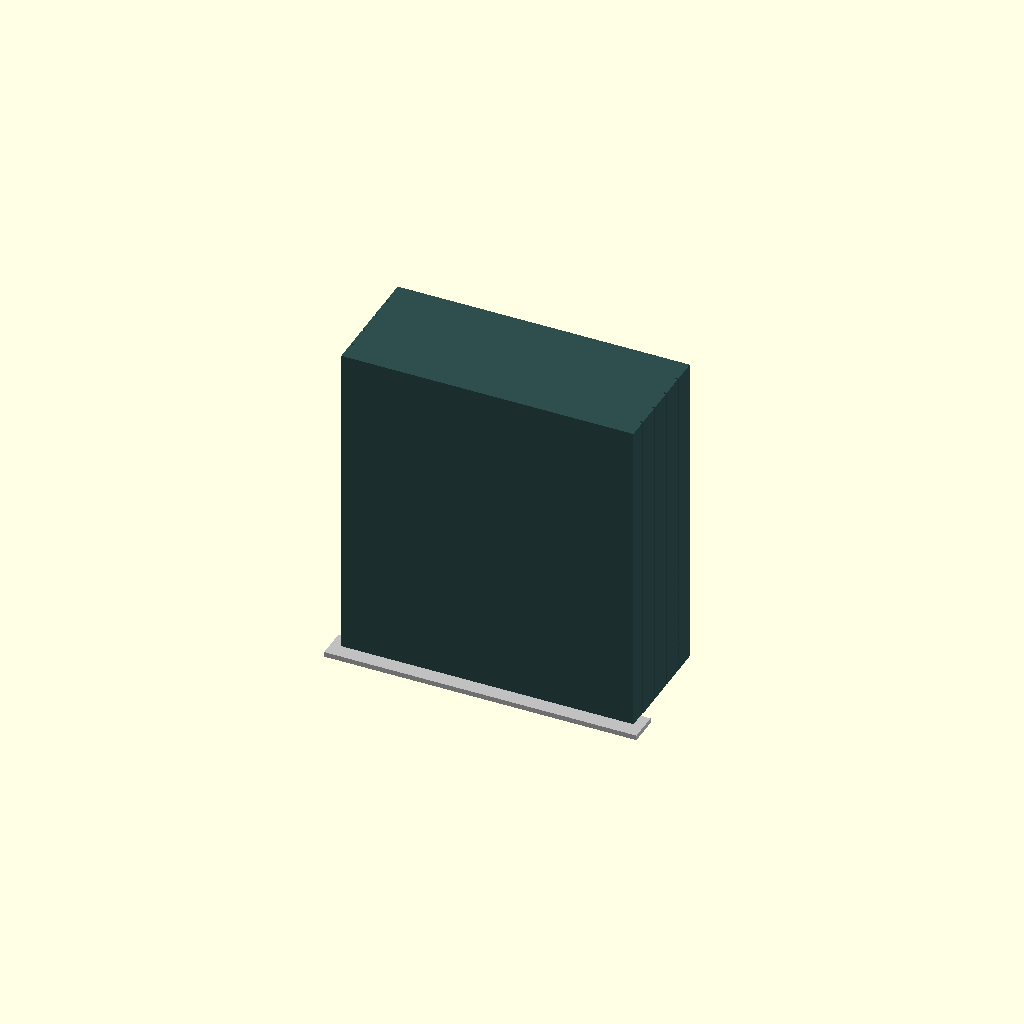
Cell 1: rendered with the file's own defaults.
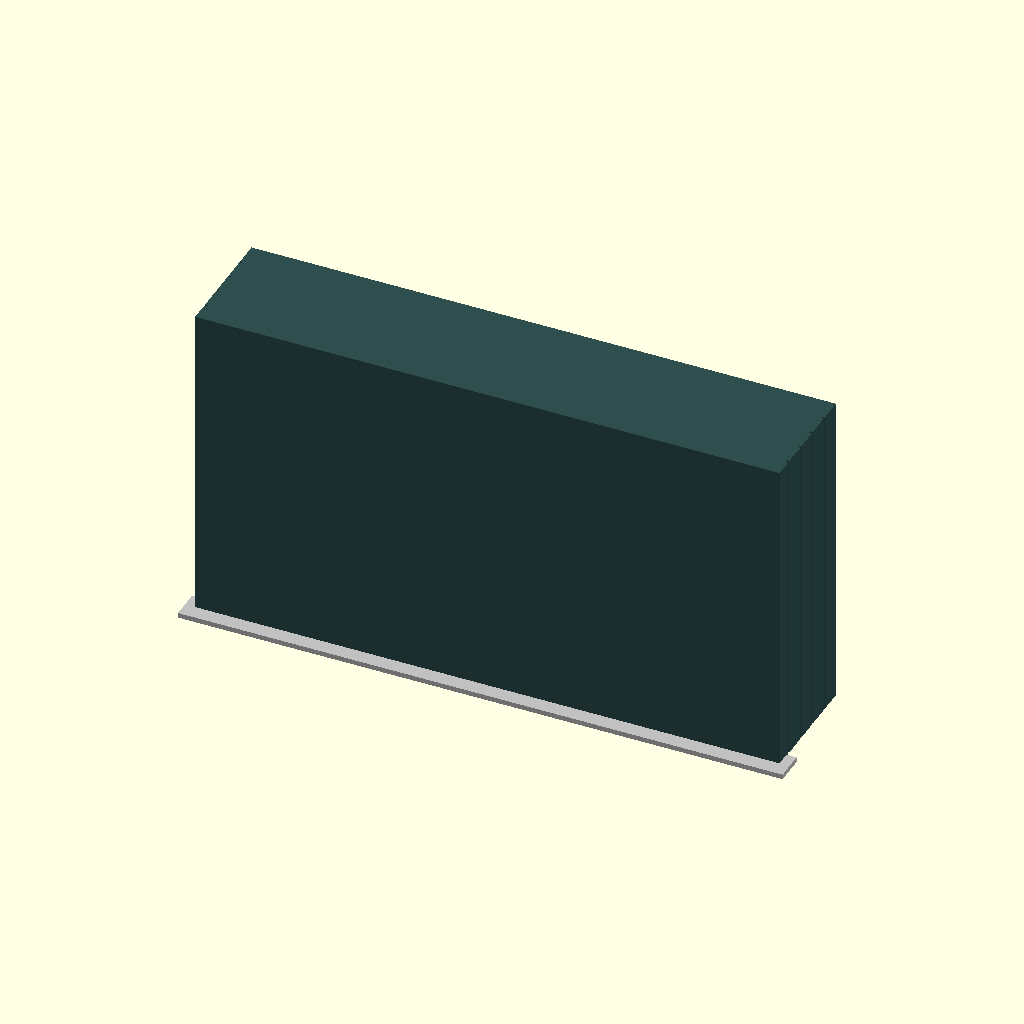
Cell 2: the same model with CHASSIS_WIDTH = 29.
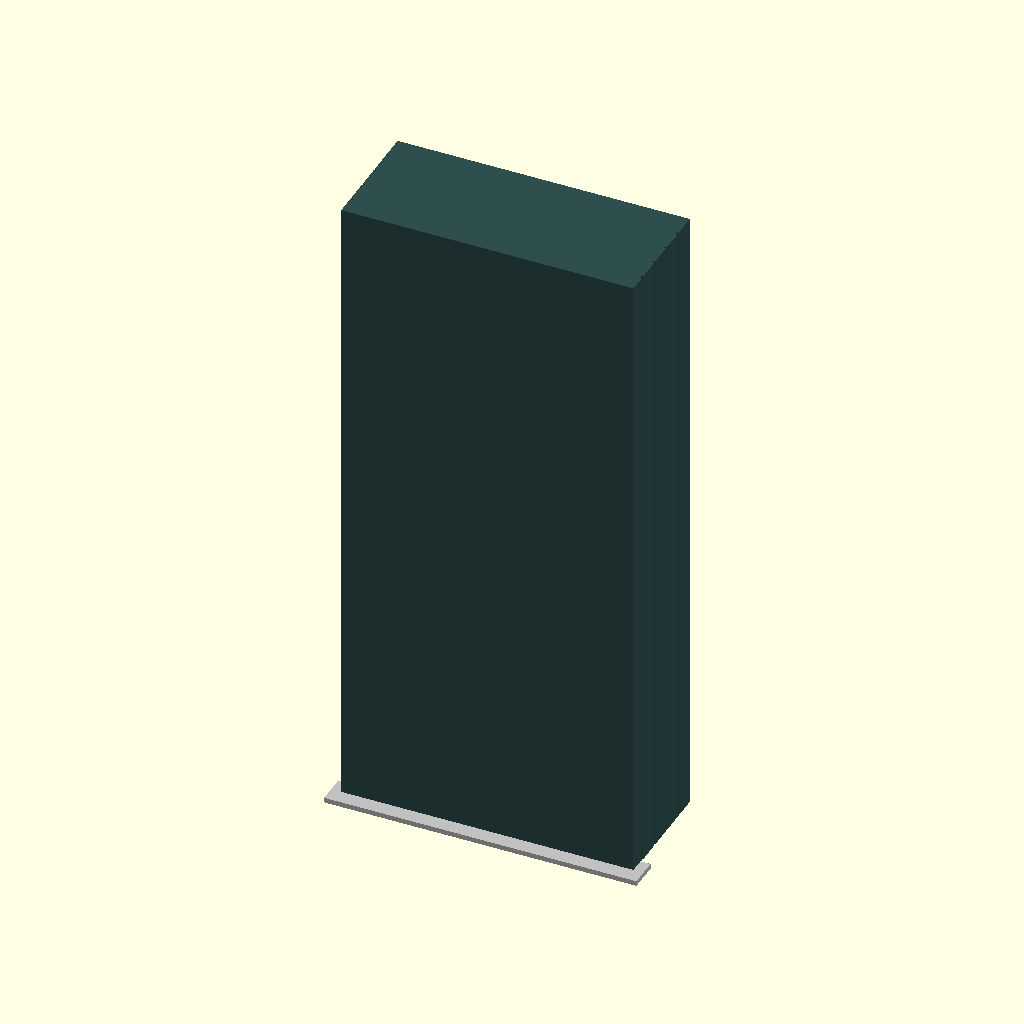
Cell 3: the same model with CHASSIS_HEIGHT = 32.
One fixed orthographic camera (rotation 55°, 0°, 25°; colour scheme Cornfield) for every cell.
The OpenSCAD source (src/avionics_bay.scad):
// ============================================================================
// MODULE: TITAN GEMINI XVI AVIONICS CHASSIS HOUSING CARD BAY
// REPOSITORY PATH: src/avionics_bay.scad
// HARDWARE REQUIREMENT: INTEGRATED SLIDE-CHANNELS (ZERO-BOLT FLANGE DESIGN)
// COMPLIANCE: 0.062" SKELETON WALL THICKNESS RATIO CEILING (DOC ENFORCED)
// ============================================================================

$fn = 120; // Maintain crisp edge radii for precise snap-fit PCB slider slots

// --- AVIONICS BAY CONFIGURATION CONSTANTS (INCHES) ---
SKELETON_CEILING = 0.062;    // Regulated "Mining Hat" structural framework floor
CHASSIS_WIDTH = 14.5;        // Width of the central motherboard bay housing
CHASSIS_HEIGHT = 16.0;       // Vertical clearance profile for multi-layer card stacks
PCB_SLOT_W = 0.093;          // Standard width of heavy-duty 2oz/3oz gold-lattice PCB boards
PCB_SLOT_D = 0.125;          // Depth of the tracking channel cut into the casing walls
NUM_SLOTS = 4;               // Number of parallel card bays in the stack

module MultiLayerAvionicsCardBay() {
    echo("CNC Toolpath: Milling Zero-Fastener Avionics Card Bay Casing; Slots =", NUM_SLOTS);
    
    color("DarkSlateGray")
    difference() {
        // 1. Primary raw solid titanium-aluminum block stock (Enforces structural rigidity)
        cube([CHASSIS_WIDTH, 6.0, CHASSIS_HEIGHT], center = true);
        
        // 2. Central hollowing pass to clear out weight-reduction interior volume
        cube([CHASSIS_WIDTH - 1.0, 5.8, CHASSIS_HEIGHT - 1.0], center = true);
        
        // 3. PARALLEL CNC SLIDER CHANNELS: Carving the vertical tracks for the KiCad boards
        for (slot = [0 : 1 : NUM_SLOTS - 1]) {
            slot_offset_y = -2.0 + (slot * 1.25);
            
            // Left-Side Vertical Tracking Slot
            translate([-CHASSIS_WIDTH / 2 + PCB_SLOT_D / 2, slot_offset_y, 0])
            cube([PCB_SLOT_D + 0.01, PCB_SLOT_W, CHASSIS_HEIGHT + 0.1], center = true);
            
            // Right-Side Vertical Tracking Slot
            translate([CHASSIS_WIDTH / 2 - PCB_SLOT_D / 2, slot_offset_y, 0])
            cube([PCB_SLOT_D + 0.01, PCB_SLOT_W, CHASSIS_HEIGHT + 0.1], center = true);
        }
    }
}

module IntegratedChassisMounts(cabin_radius) {
    // Hooks your finished avionics casing block directly to the 0.062" internal stringer ribs
    translate([0, cabin_radius - 2.5, 20.0]) // Positioned safely low on the cabin wall skeleton
    union() {
        MultiLayerAvionicsCardBay();
        
        // Bottom running weight-bearing step flange
        translate([0, -3.0, -CHASSIS_HEIGHT / 2 - SKELETON_CEILING])
        color("Silver")
        cube([CHASSIS_WIDTH + 1.0, 1.5, SKELETON_CEILING * 4], center = true);
    }
}

// ============================================================================
// CNC WORKSTATION FIELD VERIFICATION VIEWPORT DISPLAY
// ============================================================================
// Simulates the internal electronics rack installation audit
IntegratedChassisMounts(cabin_radius = 58.5); // Scaled for the 120-inch Titan hull
Customizer parameters (derived from the source; name, type, default, range or options):
SKELETON_CEILING: number, default 0.062
CHASSIS_WIDTH: number, default 14.5
CHASSIS_HEIGHT: number, default 16
PCB_SLOT_W: number, default 0.093
PCB_SLOT_D: number, default 0.125
NUM_SLOTS: number, default 4
